4-way image classification set "images" from GitHub (GiancarlosMamaniBenitez/Dataset); label vocabulary: durazno, mandarin orange, manzana, platano.

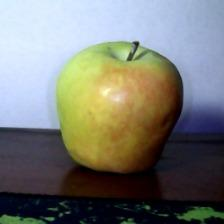
Label: manzana

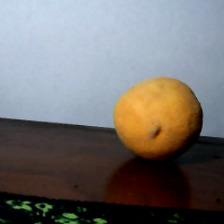
Label: durazno

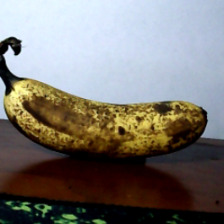
Label: platano

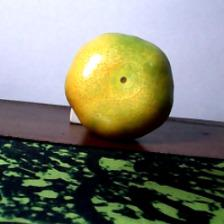
Label: mandarin orange

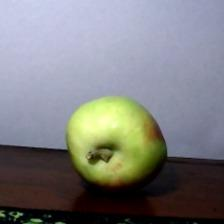
Label: manzana

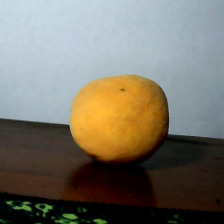
Label: durazno
